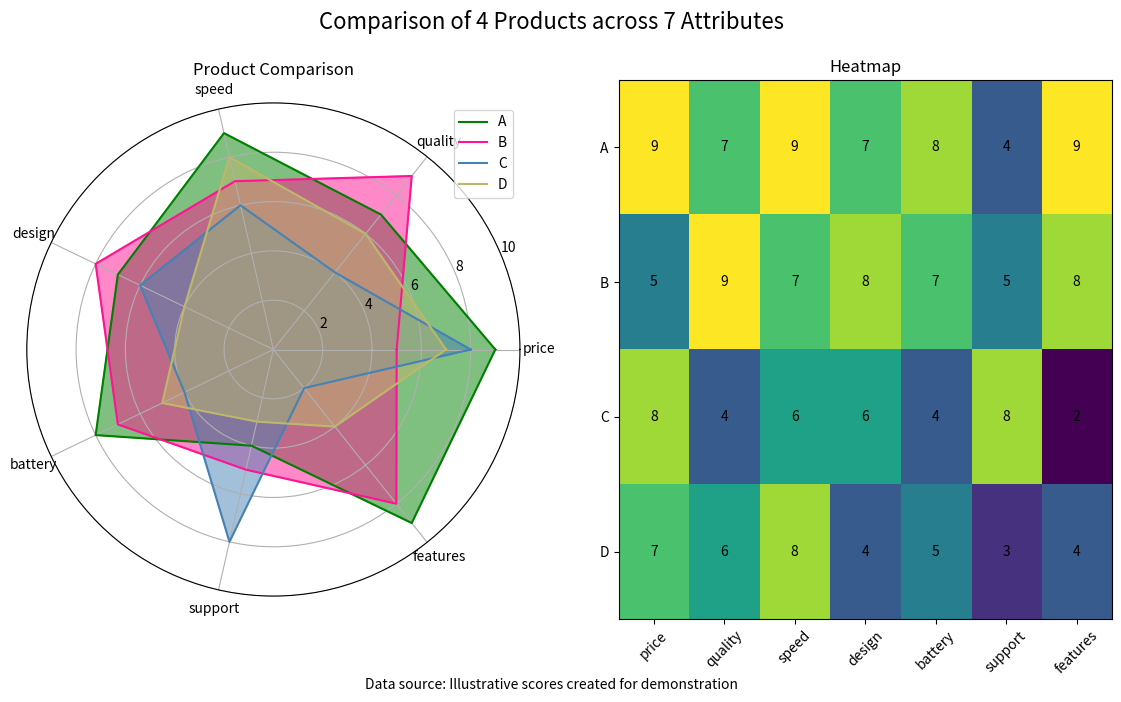

Write Python code to recreate this figure.
import numpy as np
import pandas as pd
import matplotlib.pyplot as plt

# ratings out of 10
data = {
    'price': [9, 5, 8, 7],
    'quality': [7, 9, 4, 6],
    'speed': [9, 7, 6, 8],
    'design': [7, 8, 6, 4],
    'battery': [8, 7, 4, 5],
    'support': [4, 5, 8, 3],
    'features': [9, 8, 2, 4]
}

df = pd.DataFrame(
    data,
    index=['A', 'B', 'C', 'D']
)

# print(df)

attributes = df.columns
values = df.values


# radar chart
angles = np.linspace(
    0,
    2 * np.pi,
    len(attributes),
    endpoint=False
)

angles = np.concatenate(
    (
        angles,
        [angles[0]]
    )
)

fig = plt.figure(figsize=(14, 7))

c1 = fig.add_subplot(1, 2, 1, polar=True)
c2 = fig.add_subplot(1, 2, 2)

colors = ['green', 'deeppink', 'steelblue', 'darkkhaki']

for i in range(4):

    data_values = np.concatenate(
        (
            values[i],
            [values[i][0]]
        )
    )

    c1.plot(
        angles,
        data_values,
        color=colors[i],
        label=df.index[i]
    )

    c1.fill(
        angles,
        data_values,
        color=colors[i],
        alpha=0.5
    )

c1.set_xticks(angles[:-1])
c1.set_xticklabels(attributes)

c1.set_ylim(0, 10)
c1.set_title("Product Comparison")
c1.legend()


# heatmap
c2.imshow(df.values, aspect='auto')

c2.set_xticks(range(7))
c2.set_xticklabels(attributes, rotation=45)

c2.set_yticks(range(4))
c2.set_yticklabels(df.index)


for i in range(4):
    for j in range(7):
        c2.text(
            j,
            i,
            df.iloc[i, j],
            ha='center',
            va='center'
        )

c2.set_title("Heatmap")

# super title
plt.suptitle(
    "Comparison of 4 Products across 7 Attributes",
    fontsize=16
)

# source footnote
fig.text(
    0.5,
    0.01,
    "Data source: Illustrative scores created for demonstration",
    ha="center"
)

plt.savefig("comparison_4_products.png")
plt.show()
